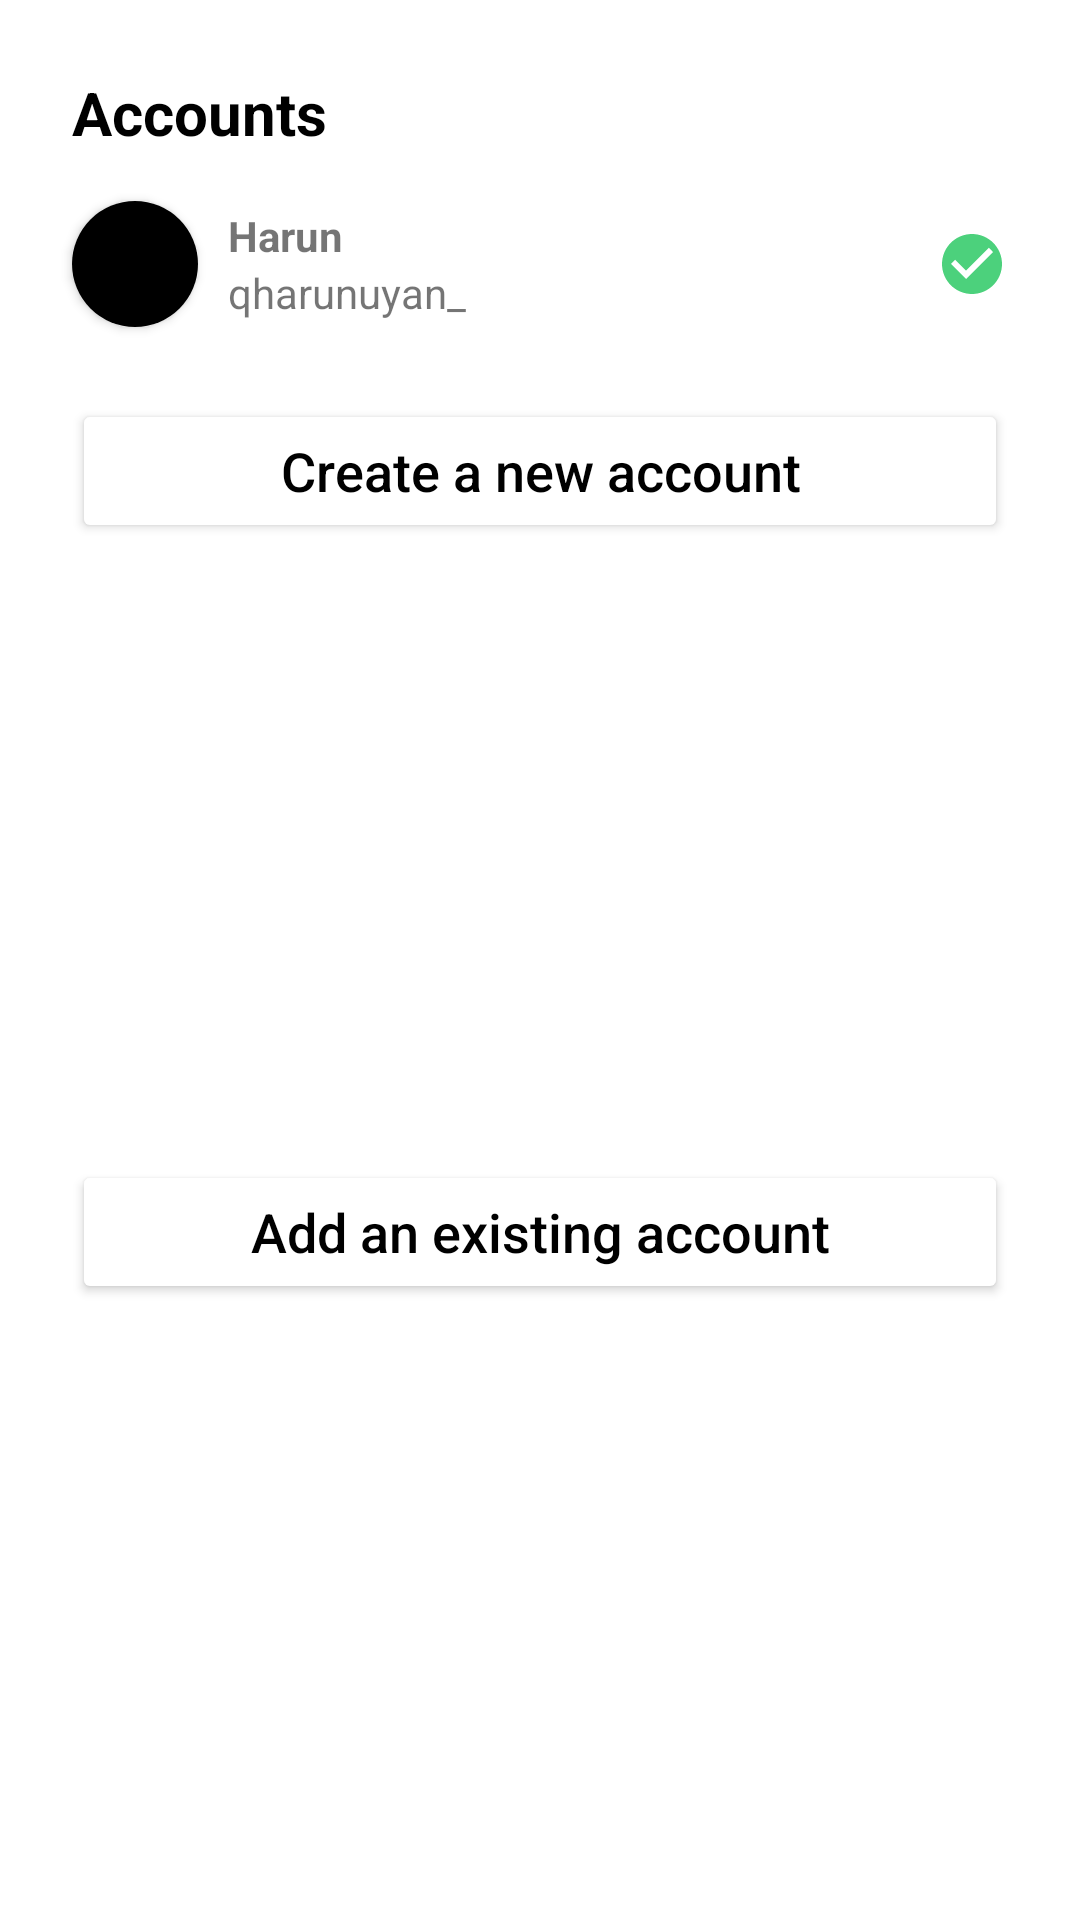

Write the Android layout XML for this screen, with the resource values it uses.
<!-- AndroidManifest.xml: application theme Theme.TwitterCloneApp -->
<!-- res/layout/bottom_sheet_layout_accounts.xml -->
<?xml version="1.0" encoding="utf-8"?>
<androidx.constraintlayout.widget.ConstraintLayout xmlns:android="http://schemas.android.com/apk/res/android"
    xmlns:app="http://schemas.android.com/apk/res-auto"
    android:layout_width="match_parent"
    android:layout_height="wrap_content"
    android:background="@drawable/item_background"
    android:backgroundTint="@color/white">

    <View
        android:id="@+id/view"
        android:layout_width="40dp"
        android:layout_height="6dp"
        android:layout_marginTop="9dp"
        android:background="@drawable/item_background"
        android:backgroundTint="@color/gray"
        app:layout_constraintEnd_toEndOf="parent"
        app:layout_constraintStart_toStartOf="parent"
        app:layout_constraintTop_toTopOf="parent" />

    <TextView
        android:id="@+id/tv_accounts_header"
        android:layout_width="0dp"
        android:layout_height="wrap_content"
        android:layout_margin="24dp"
        android:text="Accounts"
        android:textColor="@color/black"
        android:textSize="20sp"
        android:textStyle="bold"
        app:layout_constraintStart_toStartOf="parent"
        app:layout_constraintTop_toTopOf="parent" />

    <androidx.cardview.widget.CardView
        android:id="@+id/cv_profile"
        android:layout_width="42dp"
        android:layout_height="42dp"
        android:layout_marginTop="16dp"
        app:cardCornerRadius="100dp"
        app:layout_constraintStart_toStartOf="@id/tv_accounts_header"
        app:layout_constraintTop_toBottomOf="@id/tv_accounts_header">

        <ImageView
            android:id="@+id/iv_profile"
            android:layout_width="match_parent"
            android:layout_height="match_parent"
            android:src="@color/black" />

    </androidx.cardview.widget.CardView>

    <LinearLayout
        android:layout_width="wrap_content"
        android:layout_height="wrap_content"
        android:layout_marginStart="10dp"
        android:orientation="vertical"
        app:layout_constraintBottom_toBottomOf="@id/cv_profile"
        app:layout_constraintStart_toEndOf="@id/cv_profile"
        app:layout_constraintTop_toTopOf="@id/cv_profile">

        <TextView
            android:id="@+id/tv_fullName"
            android:layout_width="wrap_content"
            android:layout_height="wrap_content"
            android:text="Harun"
            android:textStyle="bold"
            app:layout_constraintStart_toEndOf="@id/cv_profile"
            app:layout_constraintTop_toTopOf="@id/cv_profile" />

        <TextView
            android:id="@+id/tv_full_name"
            android:layout_width="wrap_content"
            android:layout_height="wrap_content"
            android:text="qharunuyan_"
            app:layout_constraintStart_toStartOf="@id/tv_fullName"
            app:layout_constraintTop_toBottomOf="@id/tv_fullName" />

    </LinearLayout>

    <ImageView
        android:id="@+id/iv_badge_green_tick"
        android:layout_width="24dp"
        android:layout_height="24dp"
        android:layout_marginEnd="24dp"
        android:src="@drawable/ic_check_green"
        app:layout_constraintBottom_toBottomOf="@id/cv_profile"
        app:layout_constraintEnd_toEndOf="parent"
        app:layout_constraintTop_toTopOf="@id/cv_profile" />

    <Button
        android:id="@+id/btn_create_account"
        android:layout_width="match_parent"
        android:layout_height="wrap_content"
        android:layout_margin="24dp"
        android:backgroundTint="@color/white"
        android:hint="Create a new account"
        android:textColorHint="@color/black"
        android:textSize="18sp"
        app:cornerRadius="25dp"
        app:layout_constraintEnd_toEndOf="parent"
        app:layout_constraintStart_toStartOf="parent"
        app:layout_constraintTop_toBottomOf="@id/cv_profile" />

    <Button
        android:id="@+id/btn_add_account"
        android:layout_width="0dp"
        android:layout_height="wrap_content"
        android:layout_marginTop="12dp"
        android:layout_marginBottom="12dp"
        android:backgroundTint="@color/white"
        android:hint="Add an existing account"
        android:textColorHint="@color/black"
        android:textSize="18sp"
        app:cornerRadius="25dp"
        app:layout_constraintBottom_toBottomOf="parent"
        app:layout_constraintEnd_toEndOf="@id/btn_create_account"
        app:layout_constraintStart_toStartOf="@id/btn_create_account"
        app:layout_constraintTop_toBottomOf="@id/btn_create_account" />


</androidx.constraintlayout.widget.ConstraintLayout>
<!-- resources referenced by this layout -->
<resources>
  <color name="black">#FF000000</color>
  <color name="gray">#757575</color>
  <color name="white">#FFFFFFFF</color>
  <!-- drawable ic_check_green (drawable) -->
  <vector android:height="24dp"
      android:tint="@color/green"
      android:viewportHeight="24"
      android:viewportWidth="24"
      android:width="24dp"
      xmlns:android="http://schemas.android.com/apk/res/android">
      <path
          android:fillColor="@android:color/white"
          android:pathData="M12,2C6.48,2 2,6.48 2,12s4.48,10 10,10 10,-4.48 10,-10S17.52,2 12,2zM10,17l-5,-5 1.41,-1.41L10,14.17l7.59,-7.59L19,8l-9,9z" />
  </vector>
  <style name="Theme.TwitterCloneApp" parent="Theme.MaterialComponents.DayNight.DarkActionBar">
          
          <item name="windowActionBar">false</item>
          <item name="windowNoTitle">true</item>
          <item name="colorPrimary">@color/purple_500</item>
          <item name="colorPrimaryVariant">@color/purple_700</item>
          <item name="colorOnPrimary">@color/white</item>
          
          <item name="colorSecondary">@color/teal_200</item>
          <item name="colorSecondaryVariant">@color/teal_700</item>
          <item name="colorOnSecondary">@color/black</item>
          
          <item name="android:statusBarColor">?attr/colorPrimaryVariant</item>
          
      </style>
  <color name="green">#4cd17c</color>
  <color name="purple_500">#FF6200EE</color>
  <color name="purple_700">#FF3700B3</color>
  <color name="teal_200">#FF03DAC5</color>
  <color name="teal_700">#FF018786</color>
</resources>
